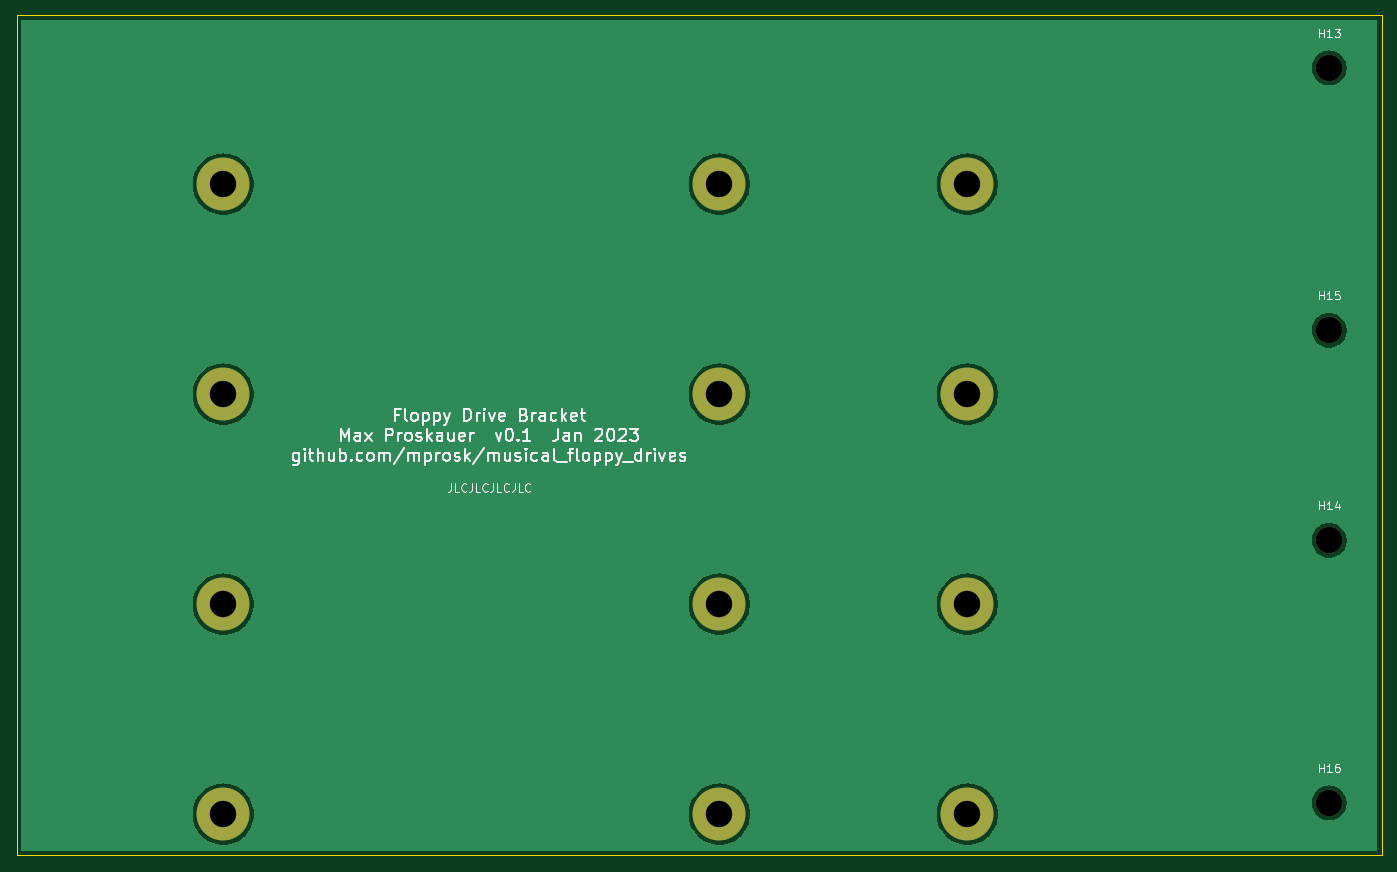
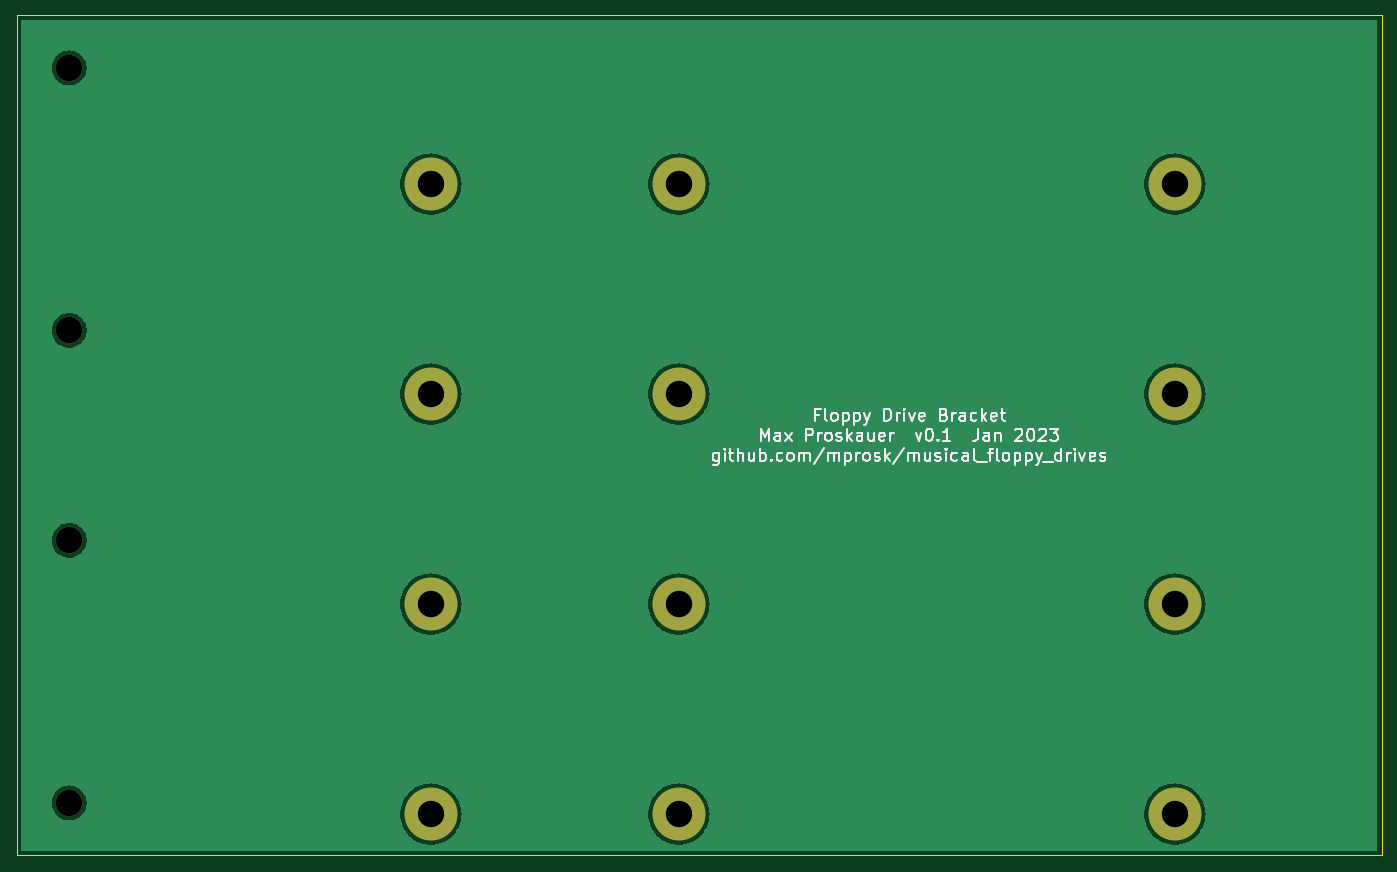
Circuit board: 9 layer files. Board 165.1 x 101.6 mm.
- bottom_copper: floppy_bracket-B_Cu.gbr (40649 bytes)
- bottom_mask: floppy_bracket-B_Mask.gbr (1268 bytes)
- bottom_silk: floppy_bracket-B_Silkscreen.gbr (23084 bytes)
- outline: floppy_bracket-Edge_Cuts.gbr (717 bytes)
- top_copper: floppy_bracket-F_Cu.gbr (40649 bytes)
- top_mask: floppy_bracket-F_Mask.gbr (1268 bytes)
- top_silk: floppy_bracket-F_Silkscreen.gbr (28756 bytes)
- drill: floppy_bracket-NPTH.drl (403 bytes)
- drill: floppy_bracket-PTH.drl (549 bytes)

=== bottom_copper: floppy_bracket-B_Cu.gbr (40649 bytes, source omitted) ===
=== bottom_mask: floppy_bracket-B_Mask.gbr ===
%TF.GenerationSoftware,KiCad,Pcbnew,(6.0.5)*%
%TF.CreationDate,2023-01-21T13:29:46-05:00*%
%TF.ProjectId,floppy_bracket,666c6f70-7079-45f6-9272-61636b65742e,rev?*%
%TF.SameCoordinates,Original*%
%TF.FileFunction,Soldermask,Bot*%
%TF.FilePolarity,Negative*%
%FSLAX46Y46*%
G04 Gerber Fmt 4.6, Leading zero omitted, Abs format (unit mm)*
G04 Created by KiCad (PCBNEW (6.0.5)) date 2023-01-21 13:29:46*
%MOMM*%
%LPD*%
G01*
G04 APERTURE LIST*
%ADD10C,3.200000*%
%ADD11C,6.400000*%
G04 APERTURE END LIST*
D10*
%TO.C,H16*%
X234950000Y-146050000D03*
%TD*%
%TO.C,H15*%
X234950000Y-88900000D03*
%TD*%
%TO.C,H14*%
X234950000Y-114300000D03*
%TD*%
%TO.C,H13*%
X234950000Y-57150000D03*
%TD*%
D11*
%TO.C,H2*%
X161200000Y-71200000D03*
%TD*%
%TO.C,H11*%
X161200000Y-147400000D03*
%TD*%
%TO.C,H6*%
X191200000Y-96600000D03*
%TD*%
%TO.C,H5*%
X161200000Y-96600000D03*
%TD*%
%TO.C,H10*%
X101200000Y-147400000D03*
%TD*%
%TO.C,H3*%
X191200000Y-71200000D03*
%TD*%
%TO.C,H7*%
X101200000Y-122000000D03*
%TD*%
%TO.C,H12*%
X191200000Y-147400000D03*
%TD*%
%TO.C,H8*%
X161200000Y-122000000D03*
%TD*%
%TO.C,H4*%
X101200000Y-96600000D03*
%TD*%
%TO.C,H9*%
X191200000Y-122000000D03*
%TD*%
%TO.C,H1*%
X101200000Y-71200000D03*
%TD*%
M02*

=== bottom_silk: floppy_bracket-B_Silkscreen.gbr (23084 bytes, source omitted) ===
=== outline: floppy_bracket-Edge_Cuts.gbr ===
%TF.GenerationSoftware,KiCad,Pcbnew,(6.0.5)*%
%TF.CreationDate,2023-01-21T13:29:46-05:00*%
%TF.ProjectId,floppy_bracket,666c6f70-7079-45f6-9272-61636b65742e,rev?*%
%TF.SameCoordinates,Original*%
%TF.FileFunction,Profile,NP*%
%FSLAX46Y46*%
G04 Gerber Fmt 4.6, Leading zero omitted, Abs format (unit mm)*
G04 Created by KiCad (PCBNEW (6.0.5)) date 2023-01-21 13:29:46*
%MOMM*%
%LPD*%
G01*
G04 APERTURE LIST*
%TA.AperFunction,Profile*%
%ADD10C,0.100000*%
%TD*%
G04 APERTURE END LIST*
D10*
X241300000Y-50800000D02*
X76200000Y-50800000D01*
X76200000Y-152400000D02*
X241300000Y-152400000D01*
X241300000Y-152400000D02*
X241300000Y-50800000D01*
X76200000Y-50800000D02*
X76200000Y-152400000D01*
M02*

=== top_copper: floppy_bracket-F_Cu.gbr (40649 bytes, source omitted) ===
=== top_mask: floppy_bracket-F_Mask.gbr ===
%TF.GenerationSoftware,KiCad,Pcbnew,(6.0.5)*%
%TF.CreationDate,2023-01-21T13:29:46-05:00*%
%TF.ProjectId,floppy_bracket,666c6f70-7079-45f6-9272-61636b65742e,rev?*%
%TF.SameCoordinates,Original*%
%TF.FileFunction,Soldermask,Top*%
%TF.FilePolarity,Negative*%
%FSLAX46Y46*%
G04 Gerber Fmt 4.6, Leading zero omitted, Abs format (unit mm)*
G04 Created by KiCad (PCBNEW (6.0.5)) date 2023-01-21 13:29:46*
%MOMM*%
%LPD*%
G01*
G04 APERTURE LIST*
%ADD10C,3.200000*%
%ADD11C,6.400000*%
G04 APERTURE END LIST*
D10*
%TO.C,H16*%
X234950000Y-146050000D03*
%TD*%
%TO.C,H15*%
X234950000Y-88900000D03*
%TD*%
%TO.C,H14*%
X234950000Y-114300000D03*
%TD*%
%TO.C,H13*%
X234950000Y-57150000D03*
%TD*%
D11*
%TO.C,H2*%
X161200000Y-71200000D03*
%TD*%
%TO.C,H11*%
X161200000Y-147400000D03*
%TD*%
%TO.C,H6*%
X191200000Y-96600000D03*
%TD*%
%TO.C,H5*%
X161200000Y-96600000D03*
%TD*%
%TO.C,H10*%
X101200000Y-147400000D03*
%TD*%
%TO.C,H3*%
X191200000Y-71200000D03*
%TD*%
%TO.C,H7*%
X101200000Y-122000000D03*
%TD*%
%TO.C,H12*%
X191200000Y-147400000D03*
%TD*%
%TO.C,H8*%
X161200000Y-122000000D03*
%TD*%
%TO.C,H4*%
X101200000Y-96600000D03*
%TD*%
%TO.C,H9*%
X191200000Y-122000000D03*
%TD*%
%TO.C,H1*%
X101200000Y-71200000D03*
%TD*%
M02*

=== top_silk: floppy_bracket-F_Silkscreen.gbr (28756 bytes, source omitted) ===
=== drill: floppy_bracket-NPTH.drl ===
M48
; DRILL file {KiCad (6.0.5)} date Sat Jan 21 13:29:45 2023
; FORMAT={-:-/ absolute / inch / decimal}
; #@! TF.CreationDate,2023-01-21T13:29:45-05:00
; #@! TF.GenerationSoftware,Kicad,Pcbnew,(6.0.5)
; #@! TF.FileFunction,NonPlated,1,2,NPTH
FMAT,2
INCH
; #@! TA.AperFunction,NonPlated,NPTH,ComponentDrill
T1C0.1260
%
G90
G05
T1
X9.25Y-2.25
X9.25Y-3.5
X9.25Y-4.5
X9.25Y-5.75
T0
M30

=== drill: floppy_bracket-PTH.drl ===
M48
; DRILL file {KiCad (6.0.5)} date Sat Jan 21 13:29:45 2023
; FORMAT={-:-/ absolute / inch / decimal}
; #@! TF.CreationDate,2023-01-21T13:29:45-05:00
; #@! TF.GenerationSoftware,Kicad,Pcbnew,(6.0.5)
; #@! TF.FileFunction,Plated,1,2,PTH
FMAT,2
INCH
; #@! TA.AperFunction,Plated,PTH,ComponentDrill
T1C0.1260
%
G90
G05
T1
X3.9843Y-2.8031
X3.9843Y-3.8031
X3.9843Y-4.8031
X3.9843Y-5.8031
X6.3465Y-2.8031
X6.3465Y-3.8031
X6.3465Y-4.8031
X6.3465Y-5.8031
X7.5276Y-2.8031
X7.5276Y-3.8031
X7.5276Y-4.8031
X7.5276Y-5.8031
T0
M30
